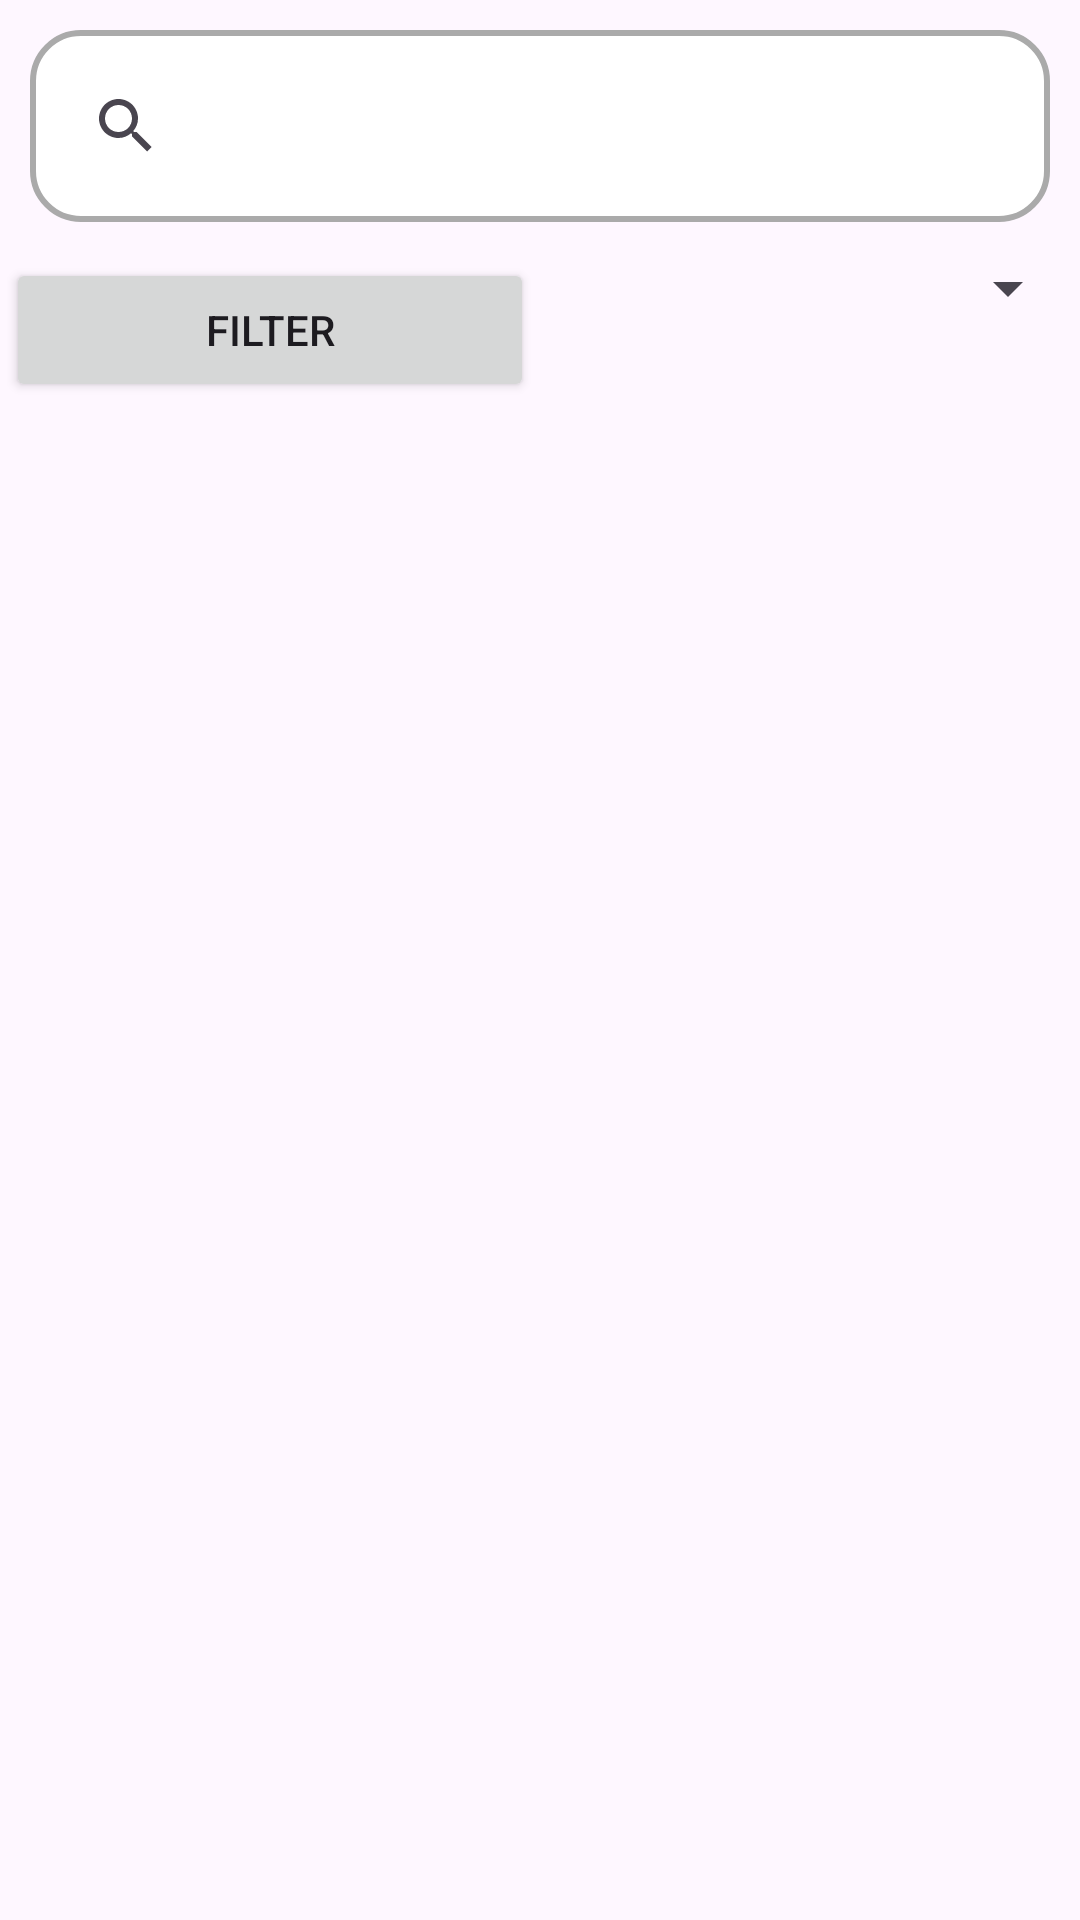

Reconstruct the res/layout file that produces this screen, plus the resources it refers to.
<!-- AndroidManifest.xml: application theme Theme.EterationShoppingApp -->
<!-- res/layout/fragment_product_list.xml -->
<?xml version="1.0" encoding="utf-8"?>
<LinearLayout xmlns:android="http://schemas.android.com/apk/res/android"
    xmlns:tools="http://schemas.android.com/tools"
    android:layout_width="match_parent"
    android:layout_height="match_parent"
    xmlns:app="http://schemas.android.com/apk/res-auto"
    android:orientation="vertical"
    tools:context=".ui.ProductListFragment">

    <androidx.appcompat.widget.SearchView
        android:id="@+id/search_view"
        android:layout_width="match_parent"
        android:layout_height="wrap_content"
        android:layout_margin="10dp"
        android:background="@drawable/search_view_background"
        app:queryHint="@string/search"
        android:hint="@string/search"
        />

    <LinearLayout
        android:layout_width="match_parent"
        android:layout_height="wrap_content"
        android:orientation="horizontal">

        <Button
            android:id="@+id/filterButton"
            android:layout_width="match_parent"
            android:layout_height="wrap_content"
            android:text="@string/text_filter"
            android:layout_weight="1"
            android:layout_margin="2dp"/>

        <Spinner
            android:id="@+id/sortSpinner"
            android:layout_width="match_parent"
            android:layout_height="wrap_content"
            android:layout_weight="1"
            android:layout_marginStart="16dp"/>

    </LinearLayout>

    <LinearLayout
        android:id="@+id/noDataLayout"
        android:layout_width="match_parent"
        android:layout_height="match_parent"
        android:orientation="vertical"
        android:gravity="center"
        android:visibility="gone">

        <ImageView
            android:layout_width="wrap_content"
            android:layout_height="wrap_content"
            android:src="@drawable/ic_launcher_foreground"/>

        <TextView
            android:layout_width="wrap_content"
            android:layout_height="wrap_content"
            android:text="@string/no_data_available"
            android:textSize="16sp"
            android:textColor="@android:color/darker_gray"/>
    </LinearLayout>



    <androidx.recyclerview.widget.RecyclerView
        android:id="@+id/recyclerView"
        android:layout_width="match_parent"
        android:layout_height="match_parent"
        android:padding="8dp"
        tools:listitem="@layout/item_product" />

</LinearLayout>
<!-- res/layout/item_product.xml (included above) -->
<?xml version="1.0" encoding="utf-8"?>
<LinearLayout xmlns:android="http://schemas.android.com/apk/res/android"
    xmlns:app="http://schemas.android.com/apk/res-auto"
    android:layout_width="match_parent"
    android:layout_height="wrap_content"
    android:orientation="vertical"
    android:id="@+id/root"
    android:padding="8dp">

    <ImageView
        android:id="@+id/imageViewProduct"
        android:layout_width="match_parent"
        android:layout_height="100dp"
        android:scaleType="centerCrop"
        android:src="@drawable/ic_launcher_background" />

    <LinearLayout
        android:layout_width="match_parent"
        android:layout_height="wrap_content"
        android:orientation="horizontal">

        <LinearLayout
            android:layout_width="wrap_content"
            android:layout_height="wrap_content"
            android:layout_weight="1"
            android:orientation="vertical">
            <TextView
                android:id="@+id/textViewProductPrice"
                android:layout_width="match_parent"
                android:layout_height="wrap_content"
                android:layout_marginTop="4dp"
                android:text="@string/product_price"
                android:textSize="15sp"
                android:textStyle="bold"
                android:textColor="#156FB6" />

            <TextView
                android:id="@+id/textViewProductName"
                android:layout_width="match_parent"
                android:layout_height="wrap_content"
                android:layout_marginTop="8dp"
                android:text="@string/product_name"
                android:textSize="16sp" />
        </LinearLayout>

        <ImageButton
            android:id="@+id/favoriteButton"
            android:layout_width="40dp"
            android:layout_height="60dp"
            android:layout_margin="8dp"
            android:layout_weight="1"
            android:background="?attr/selectableItemBackgroundBorderless"
            android:src="@drawable/ic_favorites"
            app:tint="?attr/colorControlNormal" />


    </LinearLayout>




    <Button
        android:layout_marginTop="6dp"
        android:id="@+id/buttonAddToCart"
        android:layout_width="match_parent"
        android:layout_height="wrap_content"
        android:background="@drawable/bg_button_add_to_cart"
        android:text="@string/add_to_cart" />


</LinearLayout>
<!-- resources referenced by this layout -->
<resources>
  <!-- drawable bg_button_add_to_cart (drawable) -->
  <?xml version="1.0" encoding="utf-8"?>
  <shape xmlns:android="http://schemas.android.com/apk/res/android">
      <solid android:color="#2196F3" />
      <corners android:radius="0dp" />
  </shape>
  <!-- drawable ic_favorites (drawable) -->
  <?xml version="1.0" encoding="utf-8"?>
  <vector xmlns:android="http://schemas.android.com/apk/res/android"
      android:width="24dp"
      android:height="24dp"
      android:viewportWidth="24"
      android:viewportHeight="24">
      <path
          android:fillColor="#000000"
          android:pathData="M12 21.35l-1.45-1.32C5.4 15.36 2 12.28 2 8.5 2 5.42 4.42 3 7.5 3c1.74 0 3.41.81 4.5 2.09C13.09 3.81 14.76 3 16.5 3 19.58 3 22 5.42 22 8.5c0 3.78-3.4 6.86-8.55 11.54L12 21.35z" />
  </vector>
  <!-- drawable search_view_background (drawable) -->
  <?xml version="1.0" encoding="utf-8"?>
  <shape xmlns:android="http://schemas.android.com/apk/res/android">
      <solid android:color="@color/bg_search" />
      <corners android:radius="16dp"/>
      <stroke android:width="2dp" android:color="@android:color/darker_gray" />
  
  
      <padding
          android:left="8dp"
          android:top="8dp"
          android:right="8dp"
          android:bottom="8dp" />
  </shape>
  <string name="add_to_cart">Add to Cart</string>
  <string name="no_data_available">No data available</string>
  <string name="product_name">Product Name</string>
  <string name="product_price">Product Price</string>
  <string name="search">Search</string>
  <string name="text_filter">Filter</string>
  <style name="Theme.EterationShoppingApp" parent="Base.Theme.EterationShoppingApp" />
  <color name="bg_search">#FFFFFFFF</color>
  <style name="Base.Theme.EterationShoppingApp" parent="Theme.Material3.DayNight.NoActionBar">
          
          
      </style>
</resources>
